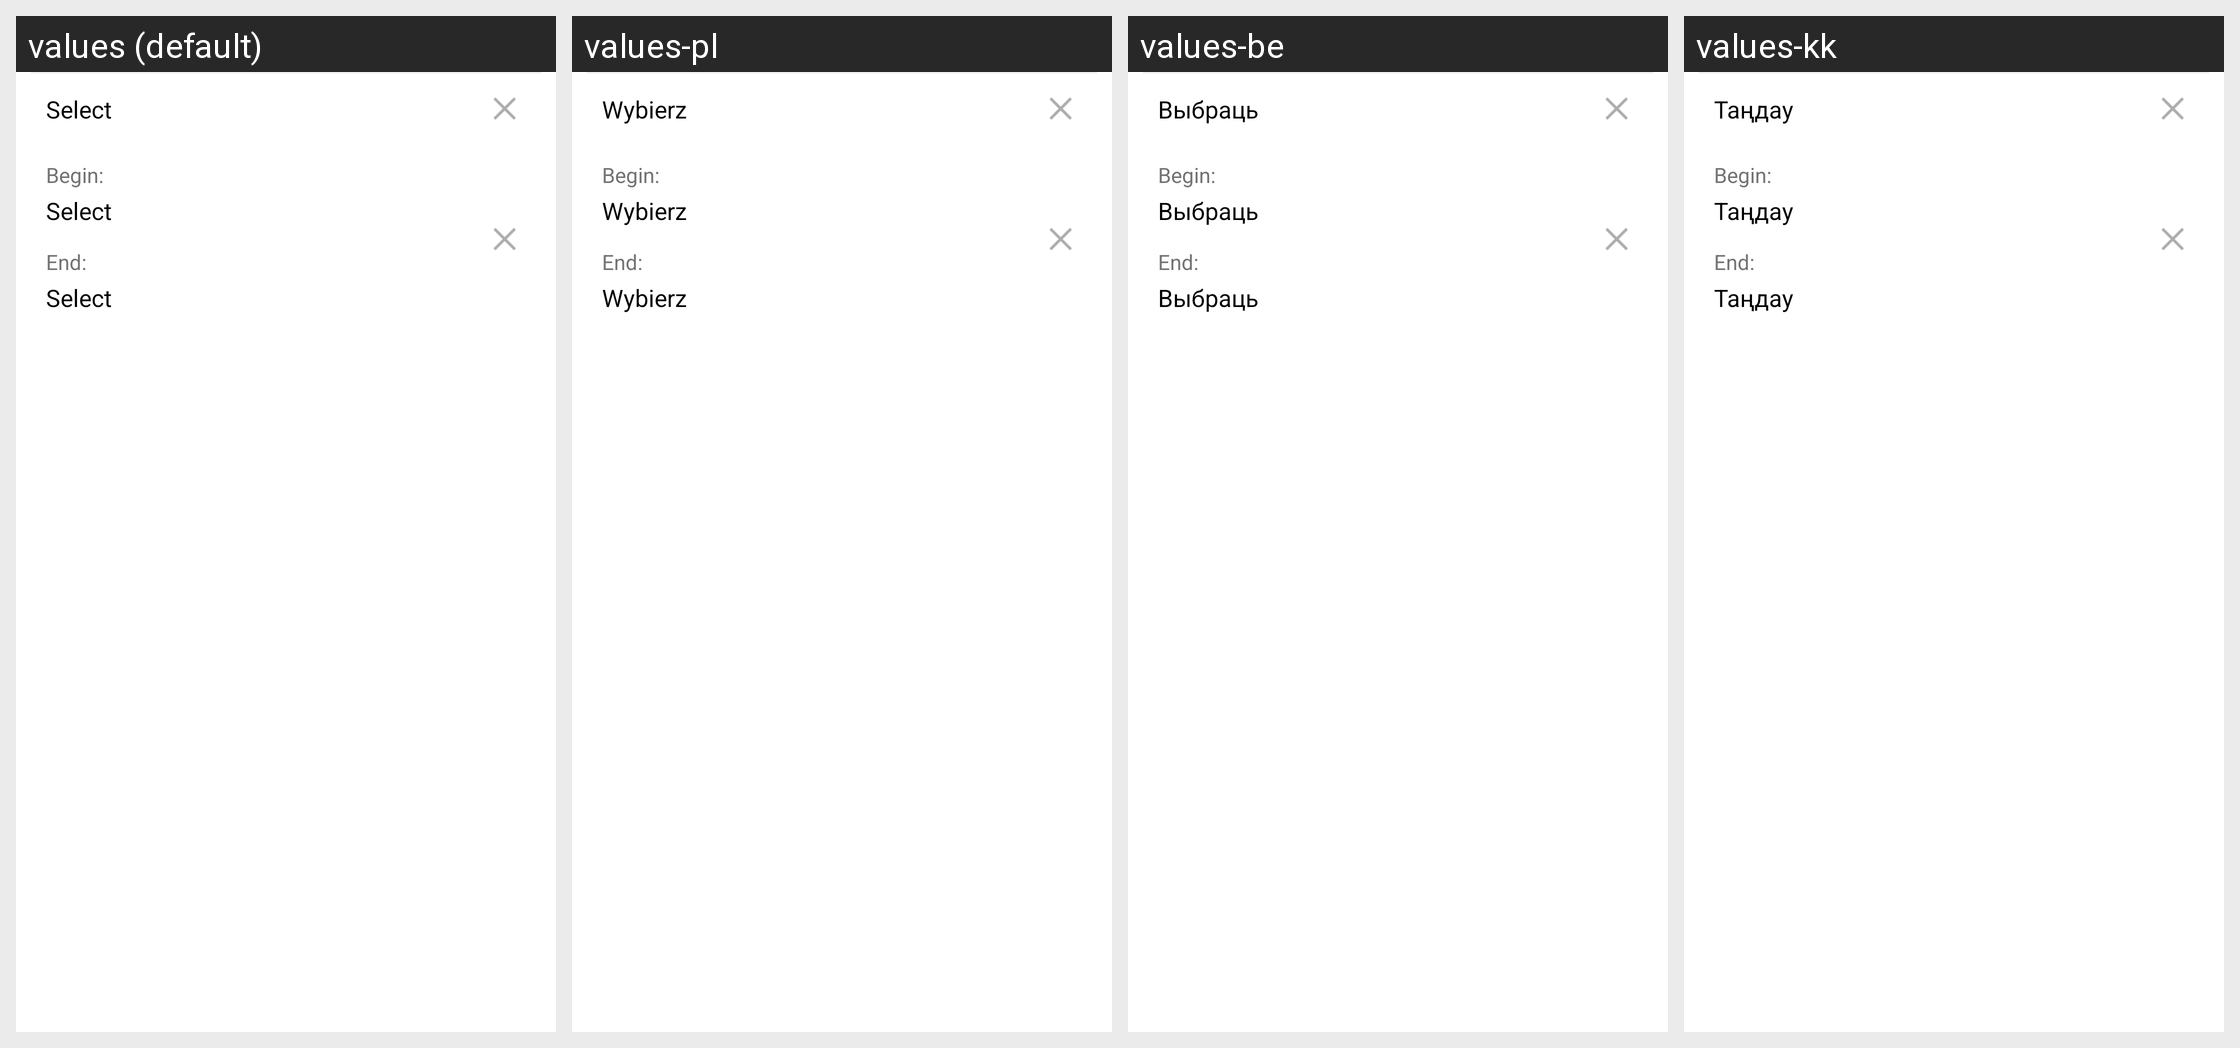

This grid shows one Android layout under several languages. Give, for every string resource on the screen, its name, the default text and each shown locale's text.
Android screen res/layout/set_term_dialog_new_new.xml rendered under 4 locales, left to right: values (default), values-pl, values-be, values-kk. Device: Nexus 5 (rendered at 1080×1920; each locale shown at half size, 540×960, under a caption strip naming it); theme leadertask.AppTheme.Light.
Other locales in the repository, not shown: values-cs, values-de, values-el, values-es, values-fa, values-fr, values-hu, values-it, values-nl, values-pt, values-ro, values-ru, values-sk, values-tr, values-uk.
Strings drawn on this screen, with the default value and each locale's value (text and hints the layout hard-codes, and strings that could not be matched under every locale, appear in the picture but are not listed):

btn_select_date
  values: Select
  values-pl: Wybierz
  values-be: Выбраць
  values-kk: Таңдау

begin
  values: Begin:
  values-pl: Begin:  [not translated; the default value is used]
  values-be: Begin:  [not translated; the default value is used]
  values-kk: Begin:  [not translated; the default value is used]

btn_select_time
  values: Select
  values-pl: Wybierz
  values-be: Выбраць
  values-kk: Таңдау

end
  values: End:
  values-pl: End:  [not translated; the default value is used]
  values-be: End:  [not translated; the default value is used]
  values-kk: End:  [not translated; the default value is used]
